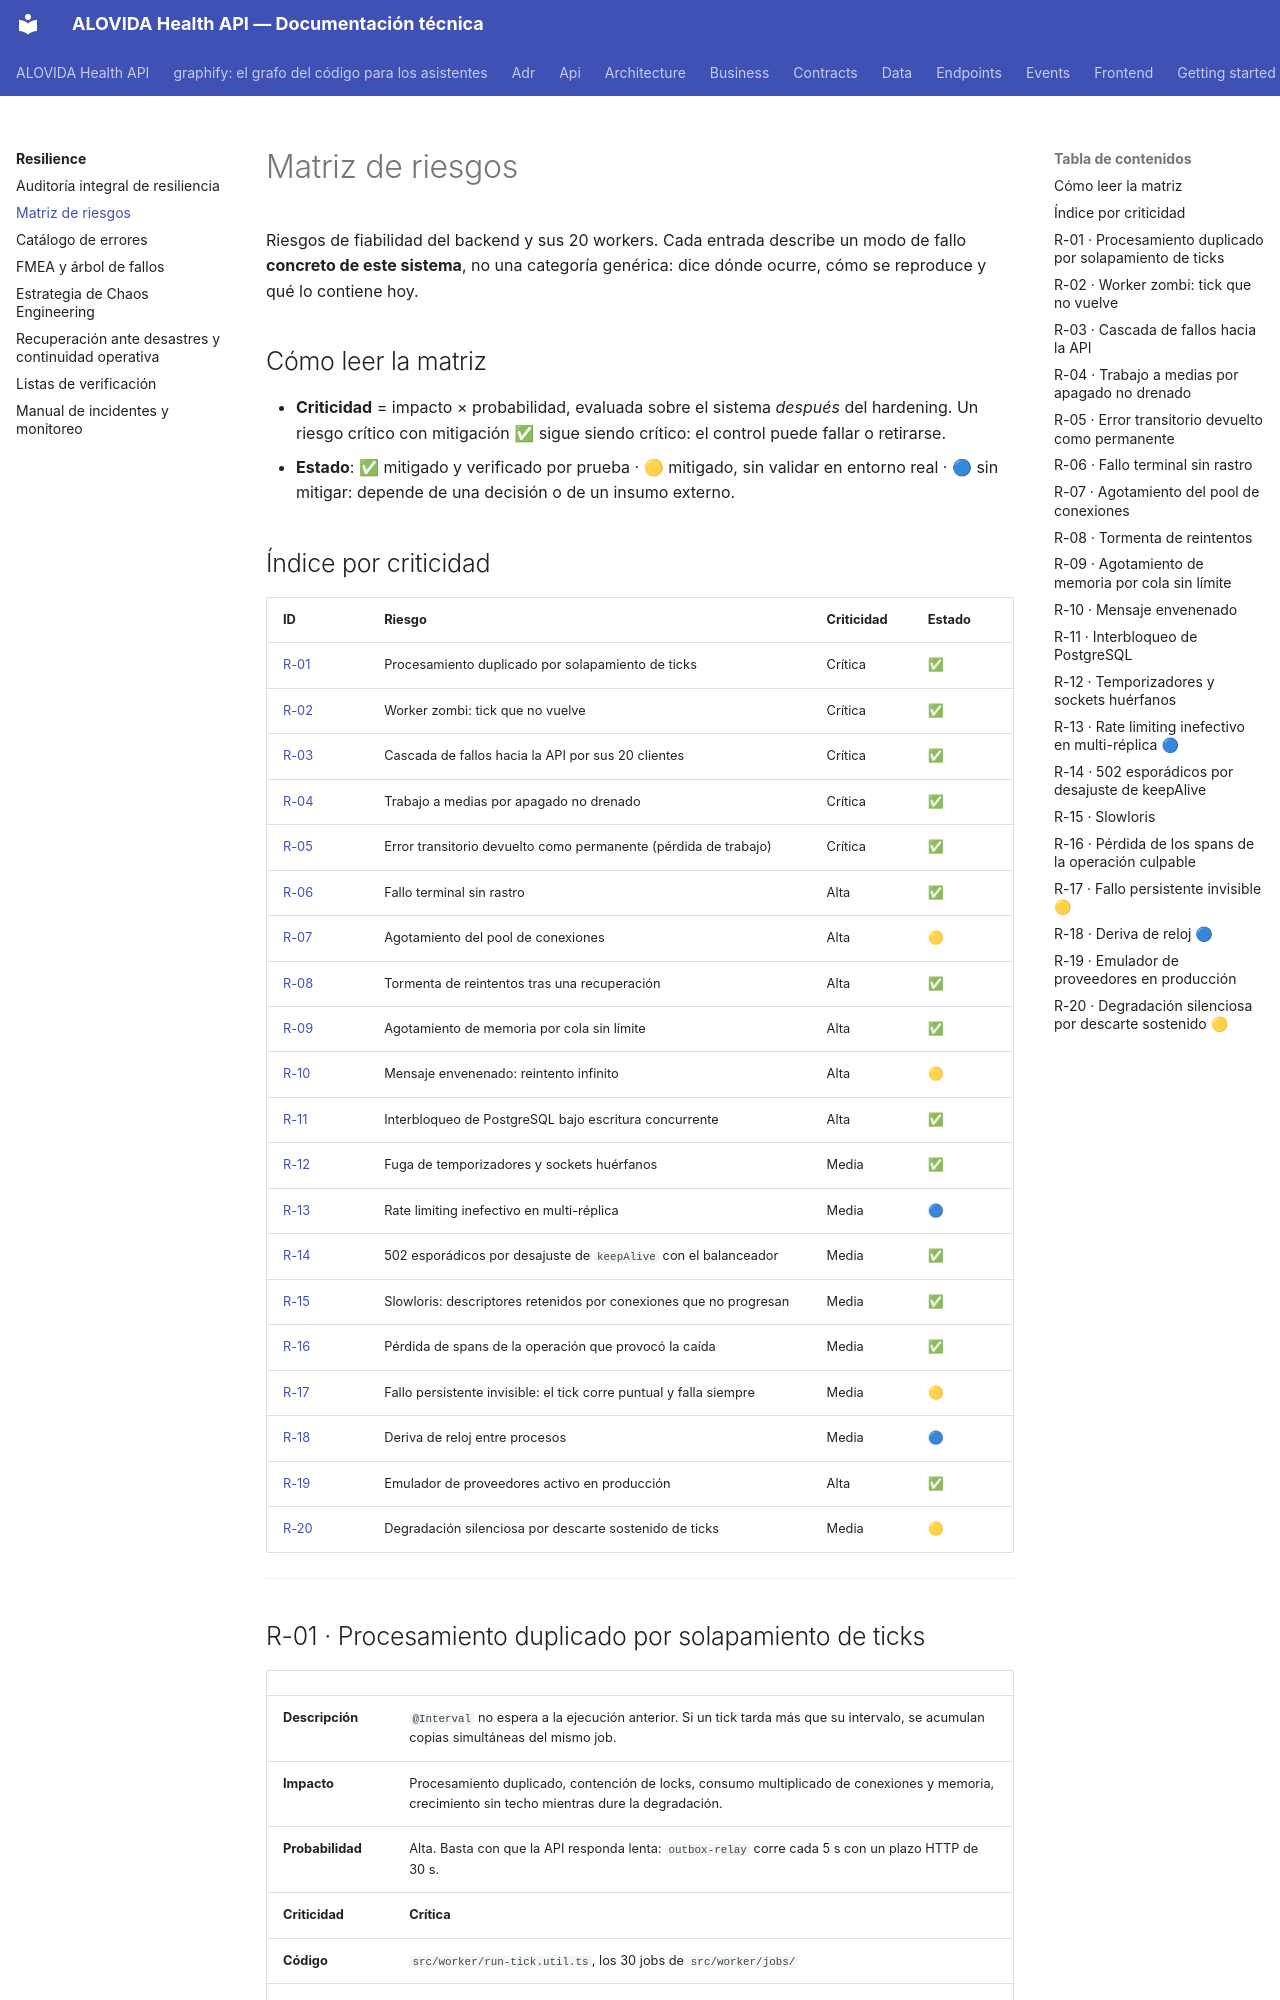

repository: mdavila-2001/mantra-core-health-api · page: resilience/01-matriz-de-riesgos/index.html · generator: mkdocs

# Matriz de riesgos

Riesgos de fiabilidad del backend y sus 20 workers. Cada entrada describe un modo
de fallo **concreto de este sistema**, no una categoría genérica: dice dónde
ocurre, cómo se reproduce y qué lo contiene hoy.

## Cómo leer la matriz

- **Criticidad** = impacto × probabilidad, evaluada sobre el sistema *después*
  del hardening. Un riesgo crítico con mitigación ✅ sigue siendo crítico: el
  control puede fallar o retirarse.
- **Estado**: ✅ mitigado y verificado por prueba · 🟡 mitigado, sin validar en
  entorno real · 🔵 sin mitigar: depende de una decisión o de un insumo externo.

## Índice por criticidad

| ID | Riesgo | Criticidad | Estado |
| --- | --- | --- | --- |
| [R-01](#r-01) | Procesamiento duplicado por solapamiento de ticks | Crítica | ✅ |
| [R-02](#r-02) | Worker zombi: tick que no vuelve | Crítica | ✅ |
| [R-03](#r-03) | Cascada de fallos hacia la API por sus 20 clientes | Crítica | ✅ |
| [R-04](#r-04) | Trabajo a medias por apagado no drenado | Crítica | ✅ |
| [R-05](#r-05) | Error transitorio devuelto como permanente (pérdida de trabajo) | Crítica | ✅ |
| [R-06](#r-06) | Fallo terminal sin rastro | Alta | ✅ |
| [R-07](#r-07) | Agotamiento del pool de conexiones | Alta | 🟡 |
| [R-08](#r-08) | Tormenta de reintentos tras una recuperación | Alta | ✅ |
| [R-09](#r-09) | Agotamiento de memoria por cola sin límite | Alta | ✅ |
| [R-10](#r-10) | Mensaje envenenado: reintento infinito | Alta | 🟡 |
| [R-11](#r-11) | Interbloqueo de PostgreSQL bajo escritura concurrente | Alta | ✅ |
| [R-12](#r-12) | Fuga de temporizadores y sockets huérfanos | Media | ✅ |
| [R-13](#r-13) | Rate limiting inefectivo en multi-réplica | Media | 🔵 |
| [R-14](#r-14) | 502 esporádicos por desajuste de `keepAlive` con el balanceador | Media | ✅ |
| [R-15](#r-15) | Slowloris: descriptores retenidos por conexiones que no progresan | Media | ✅ |
| [R-16](#r-16) | Pérdida de spans de la operación que provocó la caída | Media | ✅ |
| [R-17](#r-17) | Fallo persistente invisible: el tick corre puntual y falla siempre | Media | 🟡 |
| [R-18](#r-18) | Deriva de reloj entre procesos | Media | 🔵 |
| [R-19](#r-19) | Emulador de proveedores activo en producción | Alta | ✅ |
| [R-20](#r-20) | Degradación silenciosa por descarte sostenido de ticks | Media | 🟡 |

---

<a id="r-01"></a>
